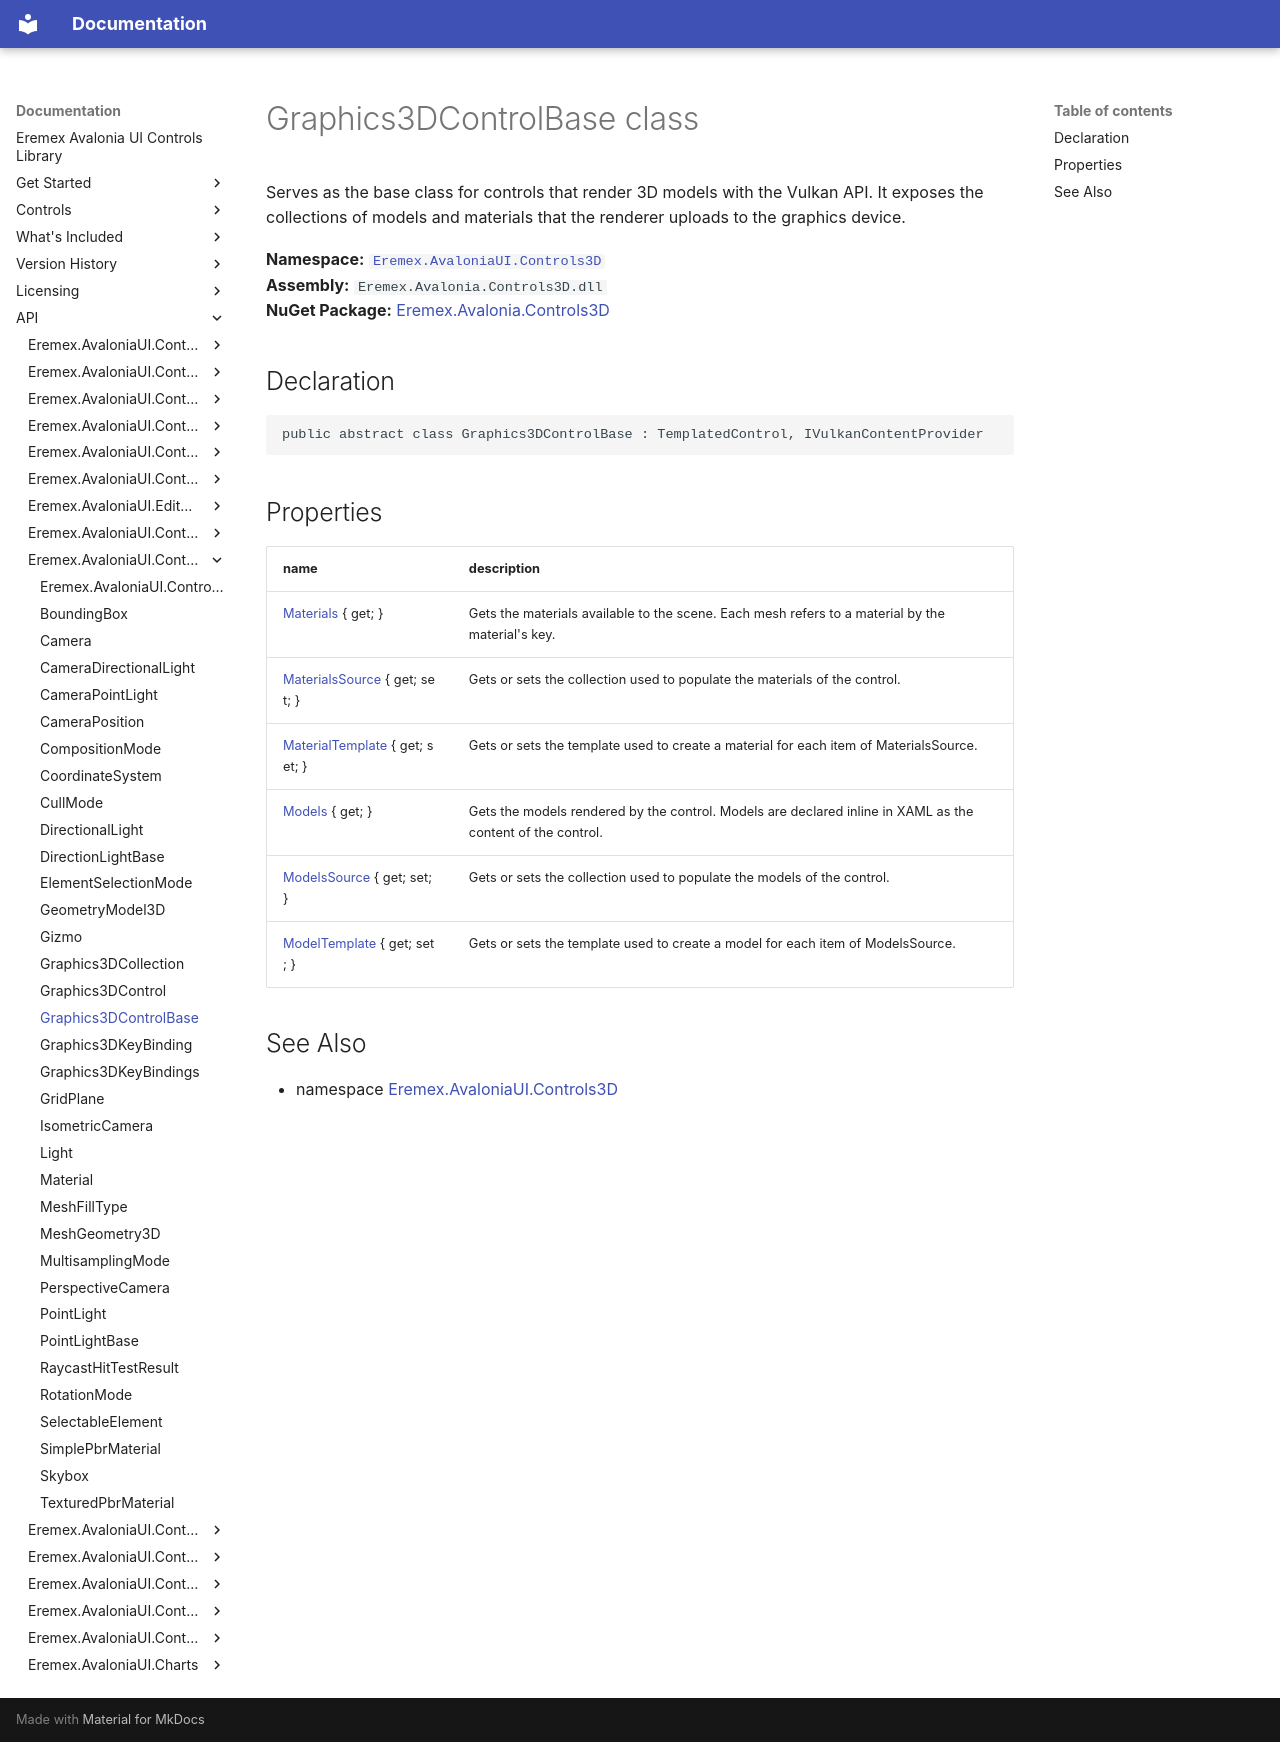

repository: Eremex/controls-doc · page: API/Eremex.AvaloniaUI.Controls3D/Graphics3DControlBase/index.html · generator: mkdocs

# Graphics3DControlBase class

Serves as the base class for controls that render 3D models with the Vulkan API. It exposes the collections of models and materials that the renderer uploads to the graphics device.

**Namespace:** [`Eremex.AvaloniaUI.Controls3D`](./index.md)  
**Assembly:** `Eremex.Avalonia.Controls3D.dll`  
**NuGet Package:** [Eremex.Avalonia.Controls3D](https://www.nuget.org/packages/Eremex.Avalonia.Controls3D)

## Declaration

```csharp
public abstract class Graphics3DControlBase : TemplatedControl, IVulkanContentProvider
```

## Properties

| name | description |
| --- | --- |
| [Materials](Graphics3DControlBase/Materials.md) { get; } | Gets the materials available to the scene. Each mesh refers to a material by the material's key. |
| [MaterialsSource](Graphics3DControlBase/MaterialsSource.md) { get; set; } | Gets or sets the collection used to populate the materials of the control. |
| [MaterialTemplate](Graphics3DControlBase/MaterialTemplate.md) { get; set; } | Gets or sets the template used to create a material for each item of MaterialsSource. |
| [Models](Graphics3DControlBase/Models.md) { get; } | Gets the models rendered by the control. Models are declared inline in XAML as the content of the control. |
| [ModelsSource](Graphics3DControlBase/ModelsSource.md) { get; set; } | Gets or sets the collection used to populate the models of the control. |
| [ModelTemplate](Graphics3DControlBase/ModelTemplate.md) { get; set; } | Gets or sets the template used to create a model for each item of ModelsSource. |

## See Also

* namespace [Eremex.AvaloniaUI.Controls3D](./index.md)

<!-- DO NOT EDIT: generated by xmldocmd for Eremex.Avalonia.Controls3D.dll -->
